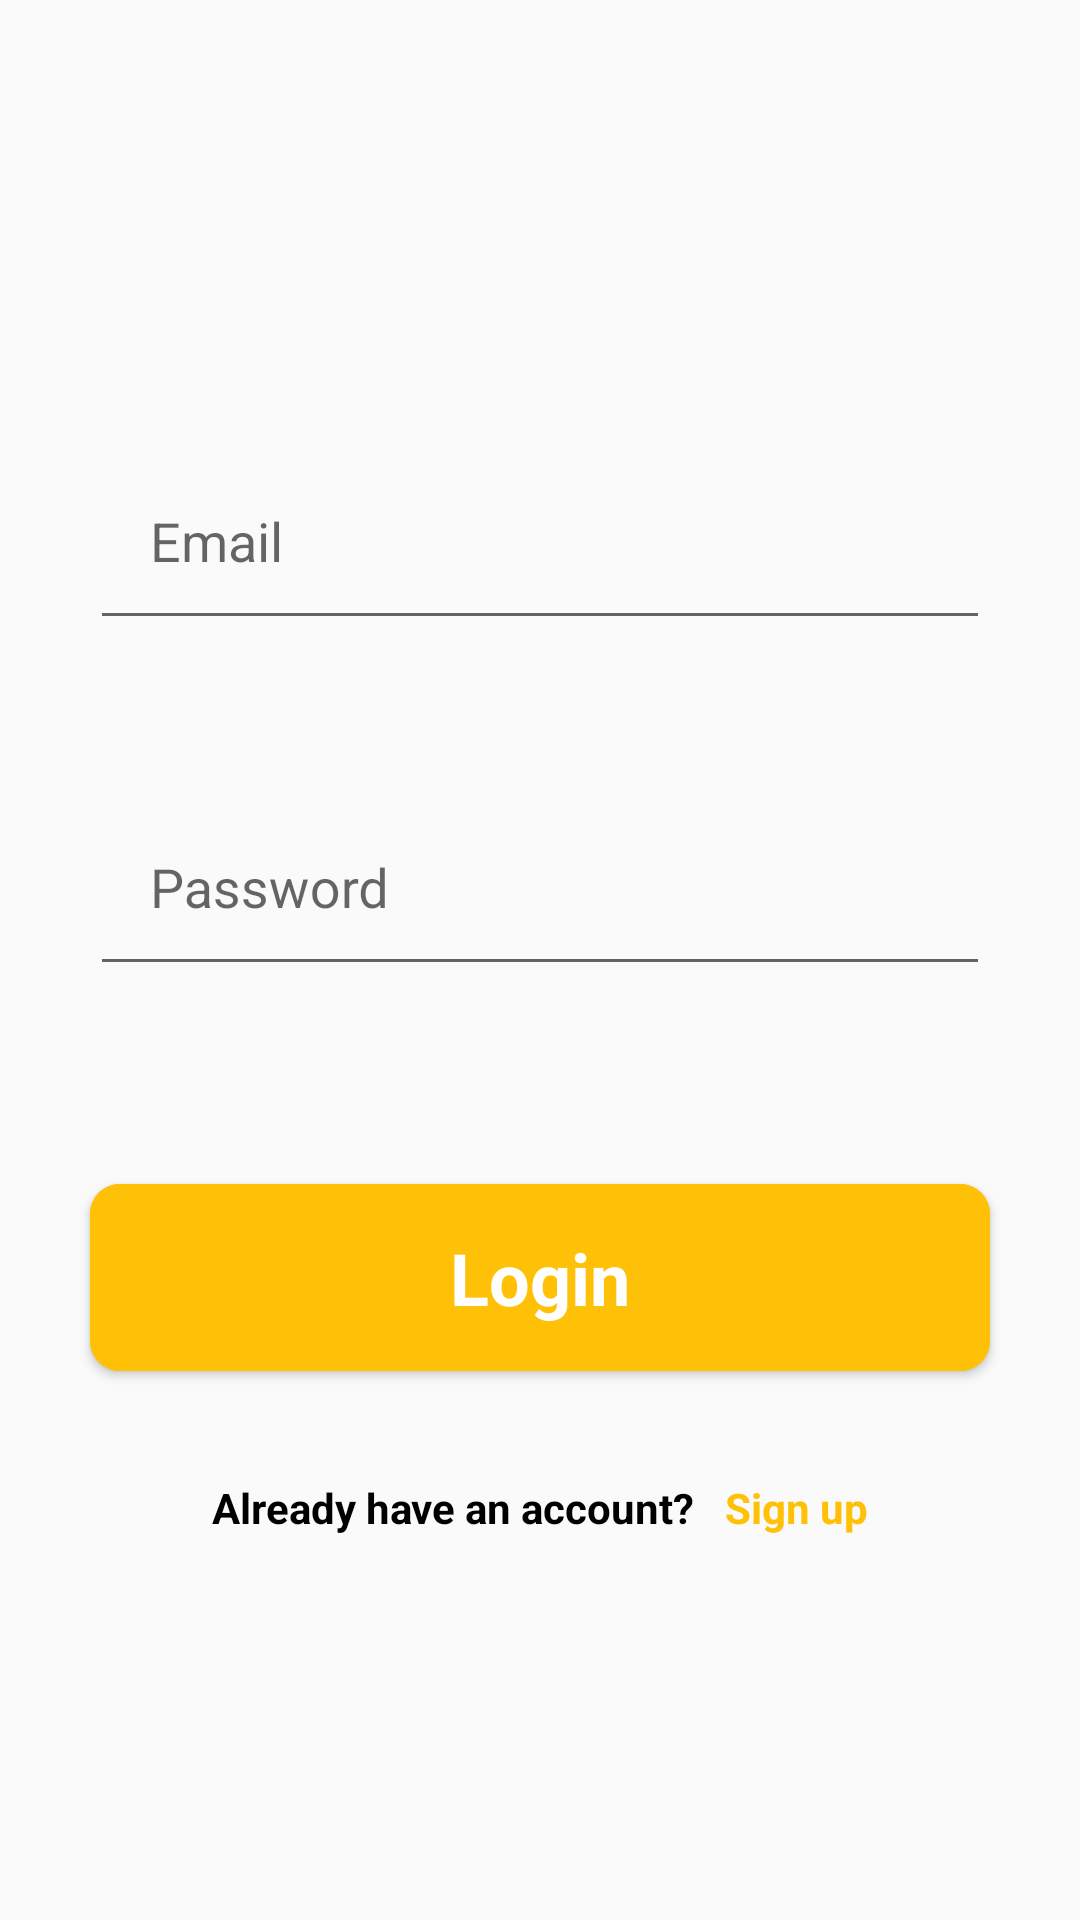

The Android layout XML behind this screen, and the referenced resources:
<!-- AndroidManifest.xml: application theme Theme.Shoppingapp -->
<!-- res/layout/activity_login.xml -->
<?xml version="1.0" encoding="utf-8"?>
<LinearLayout xmlns:android="http://schemas.android.com/apk/res/android"
    xmlns:app="http://schemas.android.com/apk/res-auto"
    xmlns:tools="http://schemas.android.com/tools"
    android:layout_width="match_parent"
    android:layout_height="match_parent"
    android:layout_gravity="center"
    android:layout_margin="5dp"
    android:gravity="center"
    android:orientation="vertical"
    tools:context=".ui.activity.login.LoginActivity">

    <com.google.android.material.textfield.TextInputLayout
        android:id="@+id/inputEmail"
        android:layout_width="match_parent"
        android:layout_height="wrap_content"
        android:layout_margin="10dp">

        <com.google.android.material.textfield.TextInputEditText
            android:id="@+id/edt_email"
            android:layout_width="match_parent"
            android:layout_height="wrap_content"
            android:layout_margin="20dp"
            android:drawableStart="@drawable/ic_person"
            android:drawablePadding="5dp"
            android:hint="@string/email"
            android:inputType="textEmailAddress"
            android:maxLines="1"
            android:padding="20dp"
            android:textAppearance="@style/TextAppearance.AppCompat.Medium"
            android:textColorHighlight="#EEEEEE"
            android:textColorLink="#0E0E0E" />
    </com.google.android.material.textfield.TextInputLayout>

    <com.google.android.material.textfield.TextInputLayout
        android:id="@+id/inputPass"
        android:layout_width="match_parent"
        android:layout_height="wrap_content"
        android:layout_margin="10dp">

        <com.google.android.material.textfield.TextInputEditText
            android:id="@+id/edt_pass"
            android:layout_width="match_parent"
            android:layout_height="wrap_content"
            android:layout_margin="20dp"
            android:drawableStart="@drawable/ic_lock"
            android:drawablePadding="5dp"
            android:hint="@string/password"
            android:inputType="textPassword"
            android:maxLines="1"
            android:padding="20dp"
            android:textAppearance="@style/TextAppearance.AppCompat.Medium"
            android:textColorHighlight="@color/white"
            android:textColorLink="@color/black" />
    </com.google.android.material.textfield.TextInputLayout>

    <com.google.android.material.button.MaterialButton
        android:id="@+id/btn_login"
        style="@style/MyCustomMaterialButton"
        android:layout_gravity="center_horizontal"
        android:layout_margin="30dp"
        android:backgroundTint="@color/orange"
        android:padding="15dp"
        android:text="@string/login"
        app:cornerRadius="10dp" />

    <LinearLayout
        android:layout_width="match_parent"
        android:layout_height="wrap_content"
        android:layout_gravity="center"
        android:gravity="center"
        android:orientation="horizontal">

        <TextView
            android:layout_width="wrap_content"
            android:layout_height="wrap_content"
            android:gravity="center"
            android:text="Already have an account?"
            android:textAllCaps="false"
            android:textColor="@color/black"
            android:textStyle="bold" />

        <TextView
            android:id="@+id/tv_sign_up"
            android:layout_width="wrap_content"
            android:layout_height="wrap_content"
            android:layout_marginStart="10dp"
            android:gravity="center"
            android:onClick="signUp"
            android:text="@string/sign_up"
            android:textColor="@color/orange"
            android:textStyle="bold" />

    </LinearLayout>

</LinearLayout>
<!-- resources referenced by this layout -->
<resources>
  <color name="black">#FF000000</color>
  <color name="orange">#FFC107</color>
  <color name="white">#FFFFFFFF</color>
  <string name="email">Email</string>
  <string name="login">Login</string>
  <string name="password">Password</string>
  <string name="sign_up">Sign up</string>
  <style name="MyCustomMaterialButton" parent="Widget.MaterialComponents.Button">
  
          <item name="android:layout_width">match_parent</item>
          <item name="android:layout_height">wrap_content</item>
          <item name="android:gravity">center</item>
          <item name="android:textAllCaps">false</item>
          <item name="android:textColor">@color/white</item>
          <item name="android:textStyle">bold</item>
          <item name="rippleColor">@color/orange</item>
          <item name="android:textAppearance">@style/TextAppearance.MaterialComponents.Headline5
          </item>
      </style>
  <style name="Theme.Shoppingapp" parent="Theme.AppCompat.Light.NoActionBar">
          
          <item name="colorPrimary">@color/orange</item>
          <item name="colorPrimaryVariant">#212529</item>
          <item name="colorOnPrimary">@color/white</item>
          
          <item name="colorSecondary">#EEEEEE</item>
          <item name="colorSecondaryVariant">#212529</item>
          <item name="colorOnSecondary">@color/black</item>
          
          <item name="android:statusBarColor" tools:targetApi="l">?attr/colorPrimaryVariant</item>
          
      </style>
</resources>
